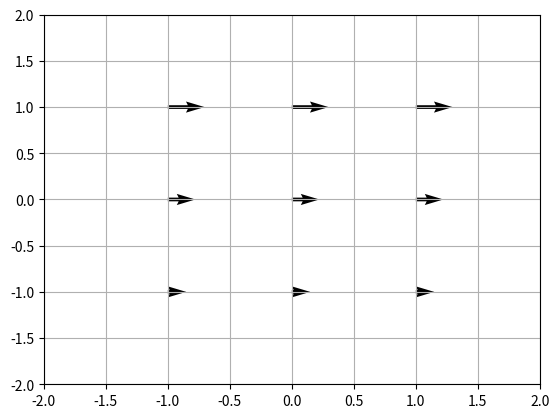

This figure's Python source:
import matplotlib.pyplot as plt 

""" La fonction quiver (i.e. en anglais quiver = carquois pour tenir des flèches)
est très simple: on passe les coordonnées x,y et les longueurs u,v des vecteurs que
l'on veut tracer. Chaque valeur est dans une list séparée. 

Ici, 9 vecteurs aux positions (-1,-1), ensuite (0,-1), (1,-1), ... (0,1) et (1,1)
avec des longueurs de 2, 3 et 4 sont ajoutés dans le graphique.

"""


X = [-1, 0, 1,-1, 0, 1,-1, 0, 1]
Y = [-1,-1,-1, 0, 0, 0, 1, 1, 1] 

U = [ 2, 2, 2, 3, 3, 3, 4, 4, 4] 
V = [ 0, 0, 0, 0, 0, 0, 0, 0, 0] 

plt.quiver(X, Y, U, V) 
plt.xlim(-2, 2) 
plt.ylim(-2, 2) 

plt.grid() 
plt.show() 
